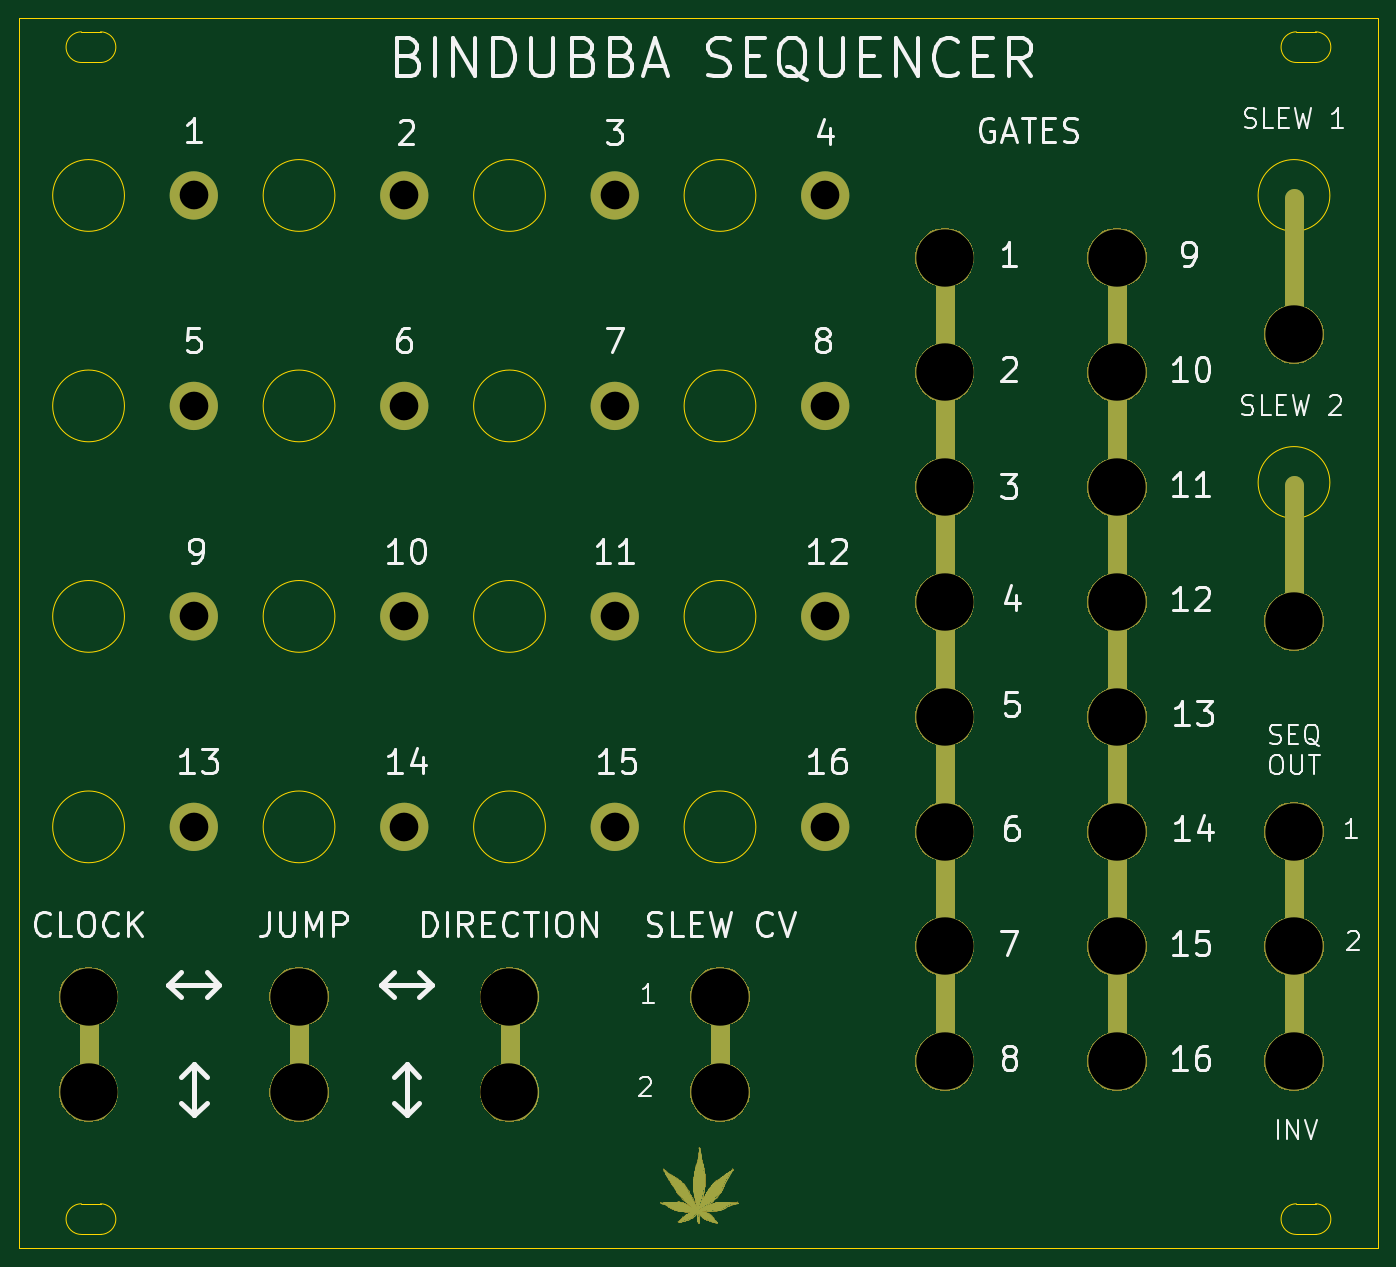
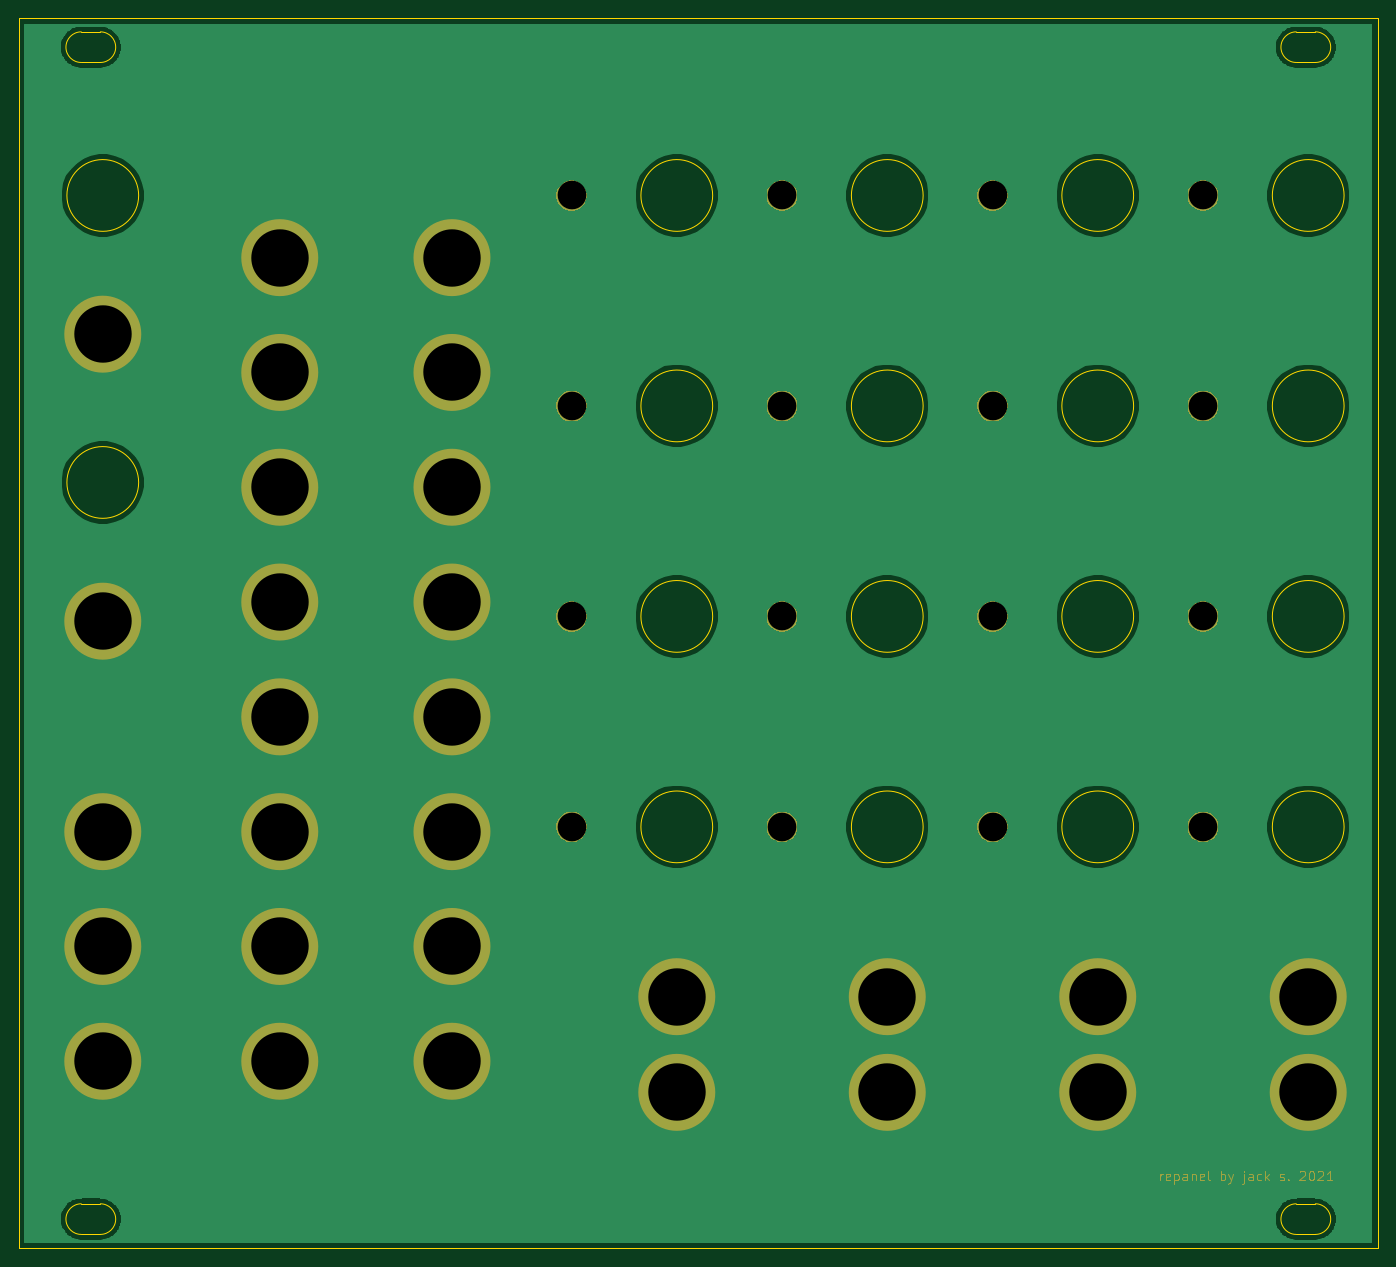
Circuit board: 10 layer files. Board 142.0 x 128.5 mm.
- bottom_copper: bindubba-B_Cu.gbr (58572 bytes)
- bottom_mask: bindubba-B_Mask.gbr (49435 bytes)
- paste: bindubba-B_Paste.gbr (490 bytes)
- bottom_silk: bindubba-B_SilkS.gbr (491 bytes)
- outline: bindubba-Edge_Cuts.gbr (2877 bytes)
- top_copper: bindubba-F_Cu.gbr (10992 bytes)
- top_mask: bindubba-F_Mask.gbr (102370 bytes)
- paste: bindubba-F_Paste.gbr (490 bytes)
- top_silk: bindubba-F_SilkS.gbr (31337 bytes)
- drill: bindubba.drl (1002 bytes)

=== bottom_copper: bindubba-B_Cu.gbr (58572 bytes, source omitted) ===
=== bottom_mask: bindubba-B_Mask.gbr (49435 bytes, source omitted) ===
=== paste: bindubba-B_Paste.gbr ===
G04 #@! TF.GenerationSoftware,KiCad,Pcbnew,(5.1.5-0)*
G04 #@! TF.CreationDate,2021-01-20T17:00:23-08:00*
G04 #@! TF.ProjectId,bindubba,62696e64-7562-4626-912e-6b696361645f,rev?*
G04 #@! TF.SameCoordinates,Original*
G04 #@! TF.FileFunction,Paste,Bot*
G04 #@! TF.FilePolarity,Positive*
%FSLAX46Y46*%
G04 Gerber Fmt 4.6, Leading zero omitted, Abs format (unit mm)*
G04 Created by KiCad (PCBNEW (5.1.5-0)) date 2021-01-20 17:00:23*
%MOMM*%
%LPD*%
G04 APERTURE LIST*
G04 APERTURE END LIST*
M02*

=== bottom_silk: bindubba-B_SilkS.gbr ===
G04 #@! TF.GenerationSoftware,KiCad,Pcbnew,(5.1.5-0)*
G04 #@! TF.CreationDate,2021-01-20T17:00:23-08:00*
G04 #@! TF.ProjectId,bindubba,62696e64-7562-4626-912e-6b696361645f,rev?*
G04 #@! TF.SameCoordinates,Original*
G04 #@! TF.FileFunction,Legend,Bot*
G04 #@! TF.FilePolarity,Positive*
%FSLAX46Y46*%
G04 Gerber Fmt 4.6, Leading zero omitted, Abs format (unit mm)*
G04 Created by KiCad (PCBNEW (5.1.5-0)) date 2021-01-20 17:00:23*
%MOMM*%
%LPD*%
G04 APERTURE LIST*
G04 APERTURE END LIST*
M02*

=== outline: bindubba-Edge_Cuts.gbr ===
G04 #@! TF.GenerationSoftware,KiCad,Pcbnew,(5.1.5-0)*
G04 #@! TF.CreationDate,2021-01-20T17:00:23-08:00*
G04 #@! TF.ProjectId,bindubba,62696e64-7562-4626-912e-6b696361645f,rev?*
G04 #@! TF.SameCoordinates,Original*
G04 #@! TF.FileFunction,Profile,NP*
%FSLAX46Y46*%
G04 Gerber Fmt 4.6, Leading zero omitted, Abs format (unit mm)*
G04 Created by KiCad (PCBNEW (5.1.5-0)) date 2021-01-20 17:00:23*
%MOMM*%
%LPD*%
G04 APERTURE LIST*
%ADD10C,0.050000*%
G04 APERTURE END LIST*
D10*
X137000000Y-48500000D02*
G75*
G03X137000000Y-48500000I-3750000J0D01*
G01*
X137000000Y-18500000D02*
G75*
G03X137000000Y-18500000I-3750000J0D01*
G01*
X77000000Y-40500000D02*
G75*
G03X77000000Y-40500000I-3750000J0D01*
G01*
X77000000Y-62500000D02*
G75*
G03X77000000Y-62500000I-3750000J0D01*
G01*
X77000000Y-84500000D02*
G75*
G03X77000000Y-84500000I-3750000J0D01*
G01*
X77000000Y-18500000D02*
G75*
G03X77000000Y-18500000I-3750000J0D01*
G01*
X55000000Y-62500000D02*
G75*
G03X55000000Y-62500000I-3750000J0D01*
G01*
X55000000Y-40500000D02*
G75*
G03X55000000Y-40500000I-3750000J0D01*
G01*
X55000000Y-84500000D02*
G75*
G03X55000000Y-84500000I-3750000J0D01*
G01*
X55000000Y-18500000D02*
G75*
G03X55000000Y-18500000I-3750000J0D01*
G01*
X33000000Y-18500000D02*
G75*
G03X33000000Y-18500000I-3750000J0D01*
G01*
X33000000Y-40500000D02*
G75*
G03X33000000Y-40500000I-3750000J0D01*
G01*
X33000000Y-84500000D02*
G75*
G03X33000000Y-84500000I-3750000J0D01*
G01*
X33000000Y-62500000D02*
G75*
G03X33000000Y-62500000I-3750000J0D01*
G01*
X11000000Y-84500000D02*
G75*
G03X11000000Y-84500000I-3750000J0D01*
G01*
X11000000Y-62500000D02*
G75*
G03X11000000Y-62500000I-3750000J0D01*
G01*
X11000000Y-40500000D02*
G75*
G03X11000000Y-40500000I-3750000J0D01*
G01*
X11000000Y-18500000D02*
G75*
G03X11000000Y-18500000I-3750000J0D01*
G01*
X8500000Y-123900000D02*
G75*
G02X8500000Y-127100000I0J-1600000D01*
G01*
X6500000Y-123900000D02*
X8500000Y-123900000D01*
X6500000Y-127100000D02*
G75*
G02X6500000Y-123900000I0J1600000D01*
G01*
X6500000Y-127100000D02*
X8500000Y-127100000D01*
X8500000Y-1400000D02*
G75*
G02X8500000Y-4600000I0J-1600000D01*
G01*
X6500000Y-1400000D02*
X8500000Y-1400000D01*
X6500000Y-4600000D02*
G75*
G02X6500000Y-1400000I0J1600000D01*
G01*
X6500000Y-4600000D02*
X8500000Y-4600000D01*
X135500000Y-123900000D02*
G75*
G02X135500000Y-127100000I0J-1600000D01*
G01*
X133500000Y-123900000D02*
X135500000Y-123900000D01*
X133500000Y-127100000D02*
G75*
G02X133500000Y-123900000I0J1600000D01*
G01*
X133500000Y-127100000D02*
X135500000Y-127100000D01*
X133500000Y-1400000D02*
X135500000Y-1400000D01*
X133500000Y-4600000D02*
X135500000Y-4600000D01*
X133500000Y-4600000D02*
G75*
G02X133500000Y-1400000I0J1600000D01*
G01*
X135500000Y-1400000D02*
G75*
G02X135500000Y-4600000I0J-1600000D01*
G01*
X0Y-128500000D02*
X0Y0D01*
X142000000Y-128500000D02*
X0Y-128500000D01*
X142000000Y0D02*
X142000000Y-128500000D01*
X0Y0D02*
X142000000Y0D01*
M02*

=== top_copper: bindubba-F_Cu.gbr (10992 bytes, source omitted) ===
=== top_mask: bindubba-F_Mask.gbr (102370 bytes, source omitted) ===
=== paste: bindubba-F_Paste.gbr ===
G04 #@! TF.GenerationSoftware,KiCad,Pcbnew,(5.1.5-0)*
G04 #@! TF.CreationDate,2021-01-20T17:00:23-08:00*
G04 #@! TF.ProjectId,bindubba,62696e64-7562-4626-912e-6b696361645f,rev?*
G04 #@! TF.SameCoordinates,Original*
G04 #@! TF.FileFunction,Paste,Top*
G04 #@! TF.FilePolarity,Positive*
%FSLAX46Y46*%
G04 Gerber Fmt 4.6, Leading zero omitted, Abs format (unit mm)*
G04 Created by KiCad (PCBNEW (5.1.5-0)) date 2021-01-20 17:00:23*
%MOMM*%
%LPD*%
G04 APERTURE LIST*
G04 APERTURE END LIST*
M02*

=== top_silk: bindubba-F_SilkS.gbr (31337 bytes, source omitted) ===
=== drill: bindubba.drl ===
M48
; DRILL file {KiCad (5.1.5-0)} date Wednesday, January 20, 2021 at 05:00:26 PM
; FORMAT={2:4/ absolute / inch / keep zeros}
; #@! TF.CreationDate,2021-01-20T17:00:26-08:00
; #@! TF.GenerationSoftware,Kicad,Pcbnew,(5.1.5-0)
FMAT,2
INCH
T1C0.1181
T2C0.2362
%
G90
G05
T1
X015846Y-033268
X007185Y-033268
X007185Y-024606
X033169Y-033268
X024508Y-033268
X024508Y-024606
X007185Y-015945
X024508Y-007283
X015846Y-024606
X033169Y-024606
X033169Y-007283
X015846Y-015945
X033169Y-015945
X024508Y-015945
X007185Y-007283
X015846Y-007283
T2
X011516Y-044193
X045177Y-038189
X028839Y-040256
X038091Y-038189
X052461Y-024803
X038091Y-009843
X045177Y-019291
X045177Y-028740
X002854Y-044193
X011516Y-040256
X038091Y-033465
X052461Y-038189
X038091Y-014567
X045177Y-014567
X045177Y-042913
X028839Y-044193
X020177Y-040256
X038091Y-042913
X052461Y-033465
X038091Y-019291
X045177Y-024016
X045177Y-009843
X020177Y-044193
X002854Y-040256
X045177Y-033465
X038091Y-028740
X052461Y-042913
X038091Y-024016
X052461Y-012992
T0
M30

